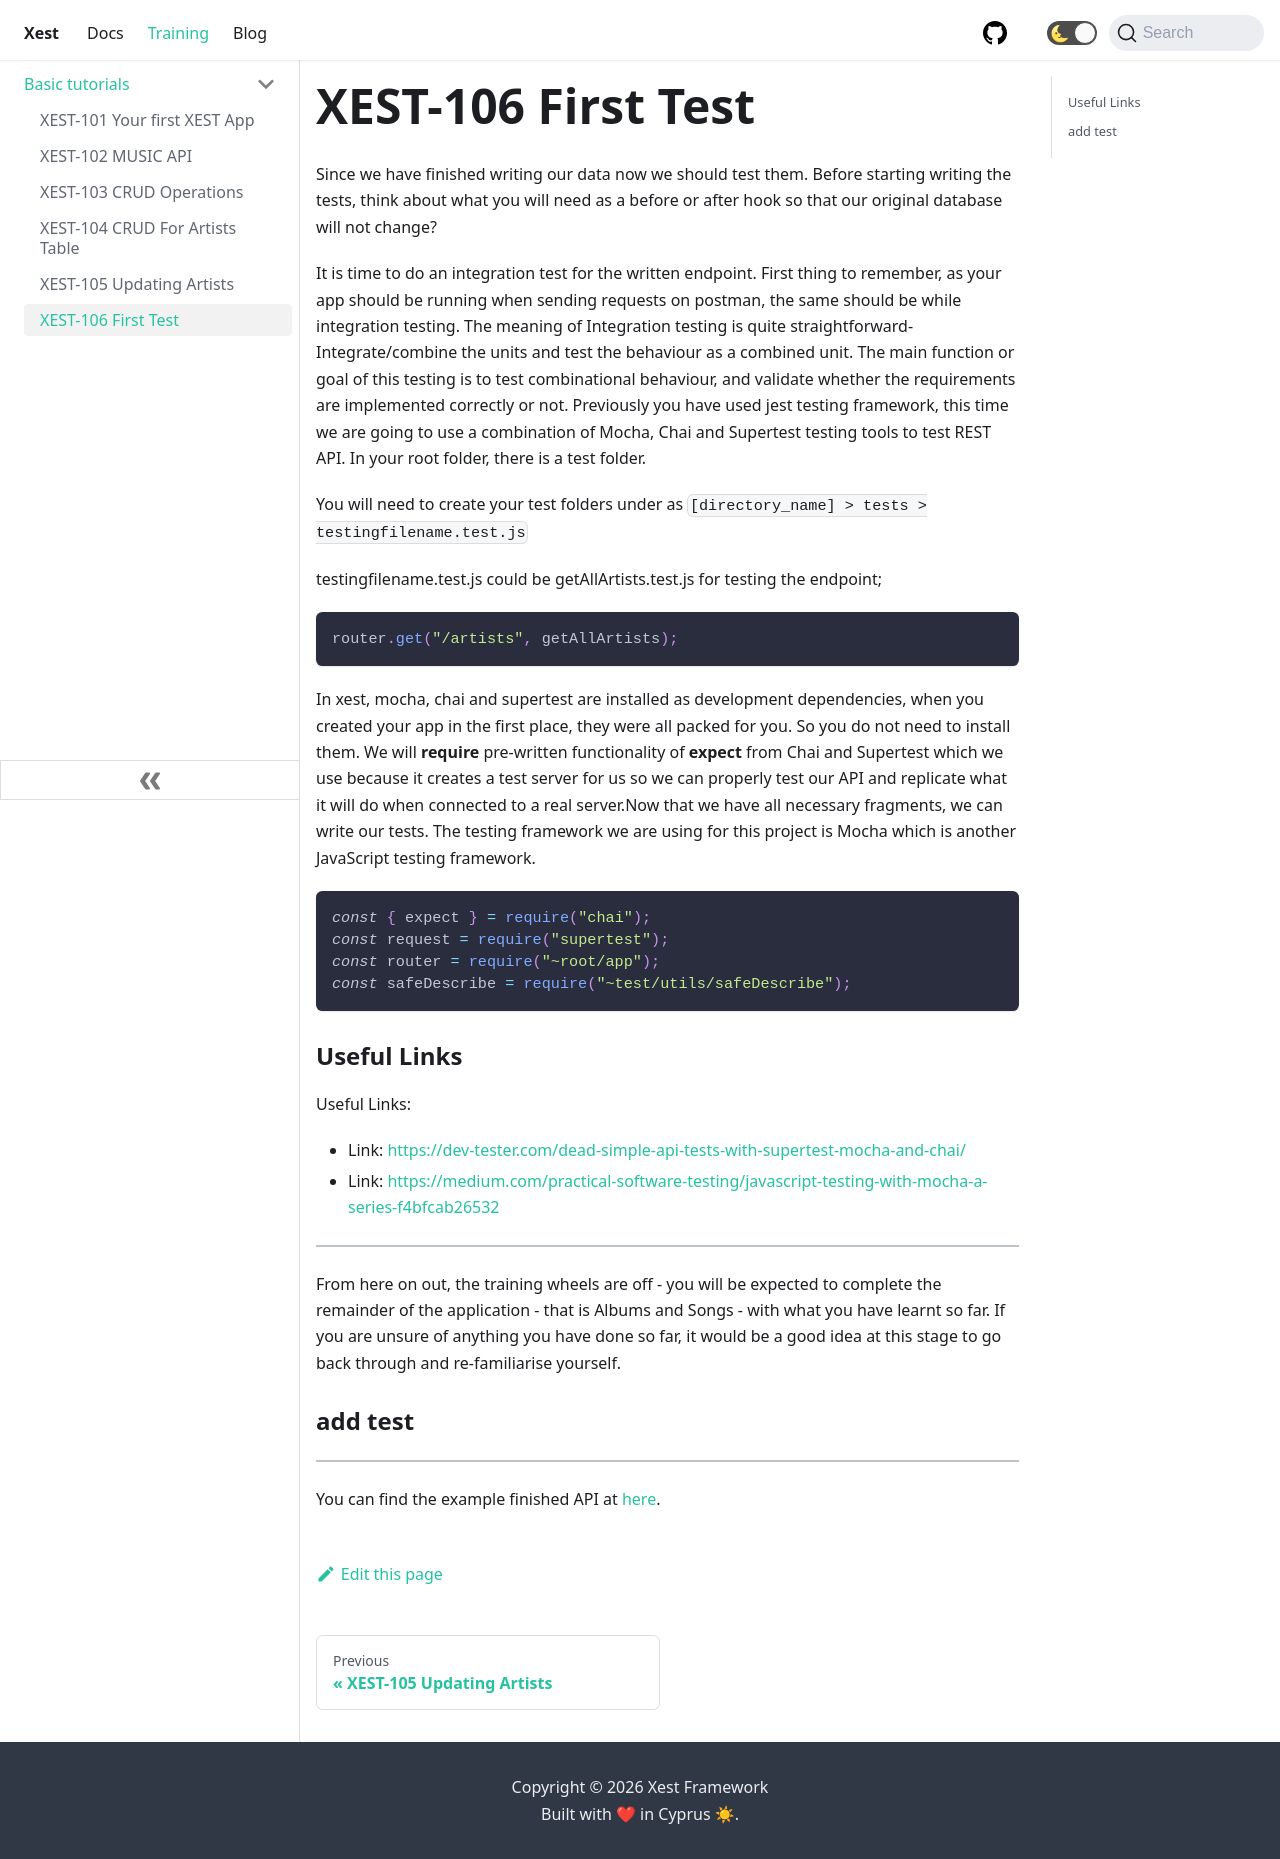

repository: CyprusCodes/xest-ts · page: docs/training/xest-106/index.html · generator: docusaurus

---
id: xest-106
title: XEST-106 First Test
sidebar_label: XEST-106 First Test
---
Since we have finished writing our data now we should test them. Before starting writing the tests, think about what you will need as a before or after hook so that our original database will not change?

It is time to do an integration test for the written endpoint. First thing to remember, as your app should be running when sending requests on postman, the same should be while integration testing. The meaning of Integration testing is quite straightforward- Integrate/combine the units and test the behaviour as a combined unit. The main function or goal of this testing is to test combinational behaviour, and validate whether the requirements are implemented correctly or not. Previously you have used jest testing framework, this time we are going to use a combination of Mocha, Chai and Supertest testing tools to test REST API. In your root folder, there is a test folder.

You will need to create your test folders under as `[directory_name] > tests > testingfilename.test.js`

testingfilename.test.js could be getAllArtists.test.js for testing the endpoint;

```js
router.get("/artists", getAllArtists);
```

In xest, mocha, chai and supertest are installed as development dependencies, when you created your app in the first place, they were all packed for you. So you do not need to install them. We will **require** pre-written functionality of **expect** from Chai and Supertest which we use because it creates a test server for us so we can properly test our API and replicate what it will do when connected to a real server.Now that we have all necessary fragments, we can write our tests. The testing framework we are using for this project is Mocha which is another JavaScript testing framework.

```js
const { expect } = require("chai");
const request = require("supertest");
const router = require("~root/app");
const safeDescribe = require("~test/utils/safeDescribe");
```

### Useful Links

Useful Links:

- Link: <https://dev-tester.com/dead-simple-api-tests-with-supertest-mocha-and-chai/>
- Link: <https://medium.com/practical-software-testing/javascript-testing-with-mocha-a-series-f4bfcab26532>


---
From here on out, the training wheels are off - you will be expected to complete the remainder of the application - that is Albums and Songs - with what you have learnt so far. If you are unsure of anything you have done so far, it would be a good idea at this stage to go back through and re-familiarise yourself.



### add test


---
You can find the example finished API at [here](https://github.com/PemMmM/music-library-api).
